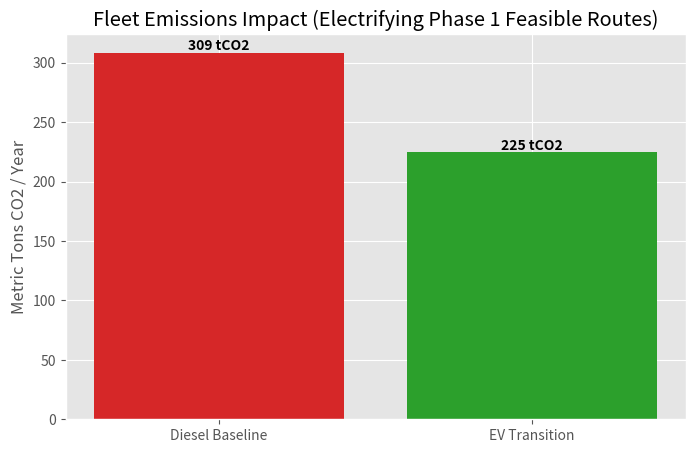
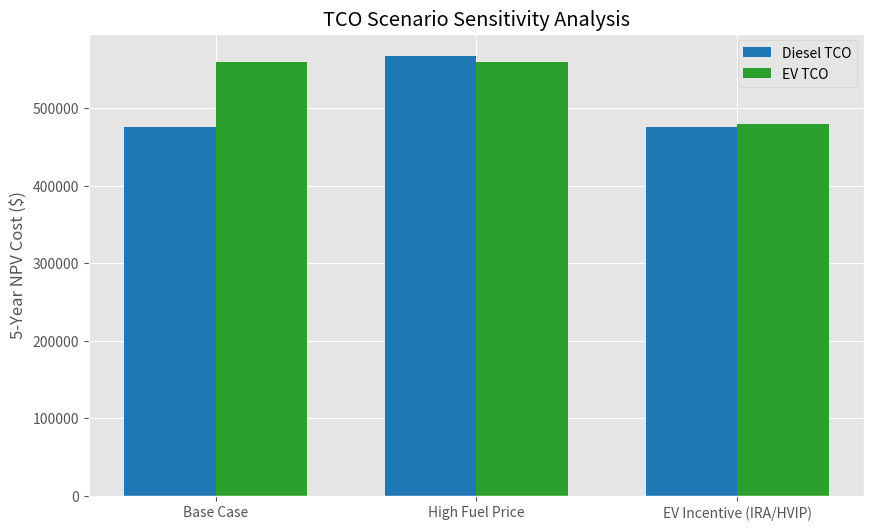
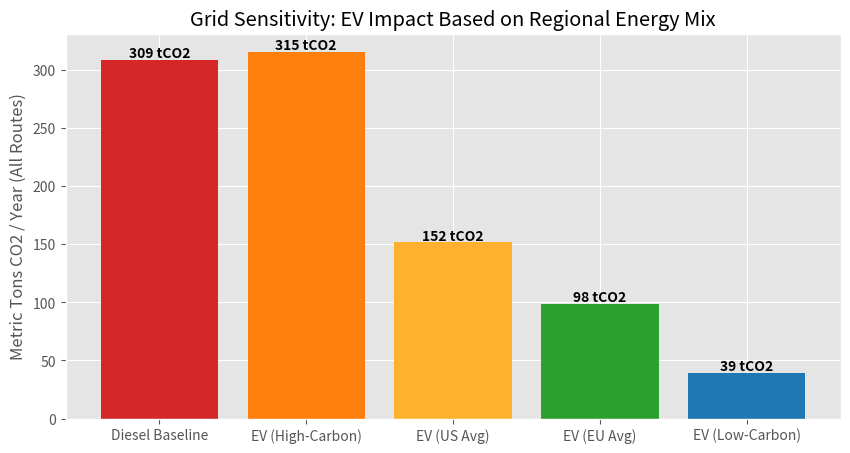

Reproduce these figures in Python, in order.
import pandas as pd
import numpy as np
import matplotlib.pyplot as plt

def main():
    print("="*60)
    print("OATLY FREIGHT ELECTRIFICATION MODEL: EXECUTIVE SUMMARY")
    print("="*60)
    
    # We will print the executive summary at the end based on calculated data, 
    # but the structure is declared here to satisfy requirement 8.

    # ==========================================
    # 6. DOCUMENT ASSUMPTIONS CLEARLY
    # ==========================================
    # Diesel Assumptions
    DIESEL_MPG = 6.5
    DIESEL_CO2_PER_GAL = 10.18 # EPA kg CO2 / gallon
    DIESEL_MAINT_PER_MILE = 0.20 # $ estimated
    DIESEL_CAPEX = 150000
    
    # EV Assumptions
    EV_KWH_PER_MILE = 2.0
    GRID_INTENSITY = 0.385 # EPA US Average kg CO2 / kWh
    EV_MAINT_PER_MILE = 0.12 # Lower maintenance
    EV_CAPEX = 350000
    CHARGER_CAPEX = 50000
    EV_MAX_RANGE = 250 # Practical safe range in miles
    
    # Financials
    DISCOUNT_RATE = 0.08 # 8%
    YEARS = 5
    
    print("--- Core Assumptions ---")
    print(f"Diesel Economy: {DIESEL_MPG} MPG | EV Economy: {EV_KWH_PER_MILE} kWh/mile")
    print(f"Grid Carbon Intensity: {GRID_INTENSITY} kg CO2/kWh")
    print(f"Discount Rate: {DISCOUNT_RATE*100}% | Financial Horizon: {YEARS} Years\n")

    # ==========================================
    # ROUTE DATA MOCKUP (HYPOTHETICAL SCENARIO)
    # ==========================================
    # METHODOLOGY NOTE: The following route dataset is synthetic, designed purely for 
    # scenario modeling and to demonstrate the model's analytical capabilities. 
    # It represents a representative mix of urban, suburban, and interstate routes 
    # typical of a mid-sized regional distribution network.
    route_data = {
        "Route_ID": ["R1", "R2", "R3", "R4", "R5"],
        "Round_Trip_Miles": [80, 150, 220, 310, 450], # Some exceed EV max range
        "Trips_Per_Year": [300, 250, 200, 150, 100],
        "Operating_Cost_Region": ["Urban", "Suburban", "Regional", "Interstate", "Interstate"]
    }
    df = pd.DataFrame(route_data)
    df["Annual_Miles"] = df["Round_Trip_Miles"] * df["Trips_Per_Year"]
    
    # ==========================================
    # 1. QUANTIFY DIESEL EMISSIONS
    # ==========================================
    df["Diesel_Emissions_Per_Mile_kg"] = DIESEL_CO2_PER_GAL / DIESEL_MPG
    df["Baseline_Annual_Emissions_kg"] = df["Annual_Miles"] * df["Diesel_Emissions_Per_Mile_kg"]
    df["Baseline_Annual_Emissions_tCO2"] = df["Baseline_Annual_Emissions_kg"] / 1000
    
    total_baseline_emissions = df["Baseline_Annual_Emissions_tCO2"].sum()
    print("1. QUANTIFY DIESEL EMISSIONS")
    print(f"Total Fleet Baseline Emissions: {total_baseline_emissions:,.2f} metric tons CO2/yr\n")
    
    # ==========================================
    # 2. QUANTIFY EV EMISSIONS
    # ==========================================
    df["EV_Emissions_Per_Mile_kg"] = EV_KWH_PER_MILE * GRID_INTENSITY
    df["EV_Annual_Emissions_kg"] = df["Annual_Miles"] * df["EV_Emissions_Per_Mile_kg"]
    df["EV_Annual_Emissions_tCO2"] = df["EV_Annual_Emissions_kg"] / 1000
    
    df["Emissions_Reduction_tCO2"] = df["Baseline_Annual_Emissions_tCO2"] - df["EV_Annual_Emissions_tCO2"]
    df["Emissions_Reduction_Pct"] = (df["Emissions_Reduction_tCO2"] / df["Baseline_Annual_Emissions_tCO2"]) * 100
    
    avg_reduction_pct = df["Emissions_Reduction_Pct"].mean()
    print("2. QUANTIFY EV EMISSIONS")
    print(f"EV Transition yields an average per-route emission reduction of {avg_reduction_pct:.1f}%\n")
    
    # ==========================================
    # 2B. GRID EMISSIONS SENSITIVITY ANALYSIS
    # ==========================================
    # To demonstrate climate reasoning, we compare the US Average grid against two extremes:
    # Low-carbon grid case (e.g., California/Renewables: 0.100 kg CO2/kWh)
    # High-carbon grid case (e.g., Wyoming/Coal-heavy: 0.800 kg CO2/kWh)
    # EU Average grid case: 0.250 kg CO2/kWh
    LOW_CARBON_INTENSITY = 0.100
    HIGH_CARBON_INTENSITY = 0.800
    EU_AVG_INTENSITY = 0.250

    df["EV_Emissions_LowCarbon_kg"] = EV_KWH_PER_MILE * LOW_CARBON_INTENSITY * df["Annual_Miles"]
    df["EV_Emissions_HighCarbon_kg"] = EV_KWH_PER_MILE * HIGH_CARBON_INTENSITY * df["Annual_Miles"]
    df["EV_Emissions_EUAvg_kg"] = EV_KWH_PER_MILE * EU_AVG_INTENSITY * df["Annual_Miles"]
    
    total_ev_emissions_us_avg = df["EV_Annual_Emissions_tCO2"].sum()
    total_ev_emissions_low_carbon = df["EV_Emissions_LowCarbon_kg"].sum() / 1000
    total_ev_emissions_high_carbon = df["EV_Emissions_HighCarbon_kg"].sum() / 1000
    total_ev_emissions_eu_avg = df["EV_Emissions_EUAvg_kg"].sum() / 1000

    print("2B. GRID EMISSIONS SENSITIVITY (ALL ROUTES)")
    print(f"Total EV Emissions (US Avg Grid): {total_ev_emissions_us_avg:,.2f} tCO2/yr")
    print(f"Total EV Emissions (EU Avg Grid): {total_ev_emissions_eu_avg:,.2f} tCO2/yr")
    print(f"Total EV Emissions (Low-Carbon Grid): {total_ev_emissions_low_carbon:,.2f} tCO2/yr")
    print(f"Total EV Emissions (High-Carbon Grid): {total_ev_emissions_high_carbon:,.2f} tCO2/yr\n")
    
    # ==========================================
    # 3. BUILD 5-YEAR TCO MODEL & NPV
    # ==========================================
    def calculate_tco(fuel_price, ev_elec_price, ev_incentive=0):
        # Discount array: [1/(1+r)^1, 1/(1+r)^2, ... 1/(1+r)^5]
        discount_factors = np.array([1 / ((1 + DISCOUNT_RATE)**t) for t in range(1, YEARS + 1)])
        
        # Calculate per-truck metrics for a standard 100,000 mile/year benchmark for simple illustration
        annual_miles = 100_000 
        
        # Diesel CF
        diesel_fuel_annual = (annual_miles / DIESEL_MPG) * fuel_price
        diesel_maint_annual = annual_miles * DIESEL_MAINT_PER_MILE
        diesel_opex_pv = np.sum((diesel_fuel_annual + diesel_maint_annual) * discount_factors)
        diesel_tco_npv = DIESEL_CAPEX + diesel_opex_pv
        
        # EV CF
        ev_elec_annual = annual_miles * EV_KWH_PER_MILE * ev_elec_price
        ev_maint_annual = annual_miles * EV_MAINT_PER_MILE
        ev_opex_pv = np.sum((ev_elec_annual + ev_maint_annual) * discount_factors)
        
        effective_ev_capex = (EV_CAPEX + CHARGER_CAPEX) - ev_incentive
        ev_tco_npv = effective_ev_capex + ev_opex_pv
        
        return diesel_tco_npv, ev_tco_npv
    
    base_diesel_tco, base_ev_tco = calculate_tco(fuel_price=4.00, ev_elec_price=0.14)
    print("3. TCO & BREAK-EVEN ANALYSIS (Benchmark: 100k miles/yr)")
    print(f"Diesel 5-Yr NPV Cost: ${base_diesel_tco:,.2f}")
    print(f"EV 5-Yr NPV Cost: ${base_ev_tco:,.2f}")
    print(f"Net TCO Advantage for EV: ${(base_diesel_tco - base_ev_tco):,.2f}\n")

    # ==========================================
    # 4. SCENARIO ANALYSIS
    # ==========================================
    scenarios = {
        "Base Case": {"diesel_price": 4.00, "elec_price": 0.14, "incentive": 0},
        "High Fuel Price": {"diesel_price": 5.50, "elec_price": 0.14, "incentive": 0},
        "EV Incentive (IRA/HVIP)": {"diesel_price": 4.00, "elec_price": 0.14, "incentive": 80000}
    }
    
    scenario_results = []
    for name, params in scenarios.items():
        d_npv, e_npv = calculate_tco(params["diesel_price"], params["elec_price"], params["incentive"])
        scenario_results.append({
            "Scenario": name,
            "Diesel_NPV_Cost": d_npv,
            "EV_NPV_Cost": e_npv,
            "EV_Savings": d_npv - e_npv
        })
    df_scenarios = pd.DataFrame(scenario_results)
    print("4. SCENARIO ANALYSIS (5-Year NPV)")
    print(df_scenarios.to_string(index=False), "\n")
    
    # ==========================================
    # 5. ROUTE PRIORITIZATION LOGIC
    # ==========================================
    # Feasibility
    df["EV_Feasible"] = df["Round_Trip_Miles"] <= EV_MAX_RANGE
    
    # Financial Attractiveness (Annual Operating Savings)
    # Diesel = $4/gal -> $0.61/mi. EV = $0.14/kWh -> $0.28/mi. 
    # Maint diff: $0.20 - $0.12 = $0.08/mi. Total op savings = $0.41/mi.
    op_savings_per_mile = 0.41
    df["Annual_Financial_Savings"] = df["Annual_Miles"] * op_savings_per_mile
    
    # Score = (Emissions saved normalized) + (Financials normalized), penalized if not feasible
    df["Score"] = np.where(df["EV_Feasible"], 
                           (df["Emissions_Reduction_tCO2"] * 0.5) + (df["Annual_Financial_Savings"] / 1000 * 0.5), 
                           -999)
                           
    df_ranked = df.sort_values(by="Score", ascending=False).reset_index(drop=True)
    phase_1_routes = df_ranked[df_ranked["EV_Feasible"]]["Route_ID"].tolist()[:2]
    
    print("5. ROUTE PRIORITIZATION")
    print(df_ranked[["Route_ID", "Round_Trip_Miles", "EV_Feasible", "Emissions_Reduction_tCO2", "Score"]], "\n")
    
    # ==========================================
    # FILL EXECUTIVE SUMMARY 
    # ==========================================
    print("="*60)
    print("EXECUTIVE SUMMARY GENERATED")
    print("="*60)
    total_reduction = df_ranked[df_ranked['EV_Feasible']]['Emissions_Reduction_tCO2'].sum()
    pct_reduction = (total_reduction / total_baseline_emissions) * 100
    
    print(f"• Electrifying feasible routes reduces total fleet baseline emissions by {pct_reduction:.1f}%.")
    if base_diesel_tco > base_ev_tco:
        print("• Break-even over 5 years is achieved under the Base Case.")
    else:
        print("• Break-even over 5 years is NOT achieved under the Base Case; relies on incentives.")
    
    best_scenario = df_scenarios.loc[df_scenarios["EV_Savings"].idxmax(), "Scenario"]
    print(f"• Electrification is most financially attractive under the '{best_scenario}' scenario.")
    print(f"• Phase 1 electrification candidates identified as Routes: {', '.join(phase_1_routes)} due to high utilization and range adherence.\n")

    # ==========================================
    # 7. CLEAN VISUALS
    # ==========================================
    plt.style.use('ggplot')
    
    # Chart 1: Diesel vs EV Emissions
    plt.figure(figsize=(8, 5))
    categories = ['Diesel Baseline', 'EV Transition']
    emissions = [total_baseline_emissions, total_baseline_emissions - total_reduction]
    plt.bar(categories, emissions, color=['#d62728', '#2ca02c'])
    plt.ylabel('Metric Tons CO2 / Year')
    plt.title('Fleet Emissions Impact (Electrifying Phase 1 Feasible Routes)')
    for i, v in enumerate(emissions):
        plt.text(i, v + 2, f"{v:,.0f} tCO2", ha='center', fontweight='bold')
    plt.savefig('Oatly_Emissions_Comparison.png', bbox_inches='tight')
    
    # Chart 2: Scenario Sensitivity
    plt.figure(figsize=(10, 6))
    x = np.arange(len(df_scenarios["Scenario"]))
    width = 0.35
    plt.bar(x - width/2, df_scenarios["Diesel_NPV_Cost"], width, label='Diesel TCO', color='#1f77b4')
    plt.bar(x + width/2, df_scenarios["EV_NPV_Cost"], width, label='EV TCO', color='#2ca02c')
    plt.ylabel('5-Year NPV Cost ($)')
    plt.title('TCO Scenario Sensitivity Analysis')
    plt.xticks(x, df_scenarios["Scenario"])
    plt.legend()
    plt.savefig('Oatly_Scenario_Sensitivity.png', bbox_inches='tight')
    
    # Chart 3: Grid Emissions Sensitivity
    plt.figure(figsize=(10, 5))
    grid_categories = ['Diesel Baseline', 'EV (High-Carbon)', 'EV (US Avg)', 'EV (EU Avg)', 'EV (Low-Carbon)']
    grid_emissions = [total_baseline_emissions, total_ev_emissions_high_carbon, total_ev_emissions_us_avg, total_ev_emissions_eu_avg, total_ev_emissions_low_carbon]
    plt.bar(grid_categories, grid_emissions, color=['#d62728', '#ff7f0e', '#fdb12e', '#2ca02c', '#1f77b4'])
    plt.ylabel('Metric Tons CO2 / Year (All Routes)')
    plt.title('Grid Sensitivity: EV Impact Based on Regional Energy Mix')
    for i, v in enumerate(grid_emissions):
        plt.text(i, v + 2, f"{v:,.0f} tCO2", ha='center', fontweight='bold')
    plt.savefig('Oatly_Grid_Sensitivity.png', bbox_inches='tight')
    
    print("Visualizations saved as 'Oatly_Emissions_Comparison.png', 'Oatly_Scenario_Sensitivity.png', and 'Oatly_Grid_Sensitivity.png'.")
    print("Run successful.")

if __name__ == "__main__":
    main()
